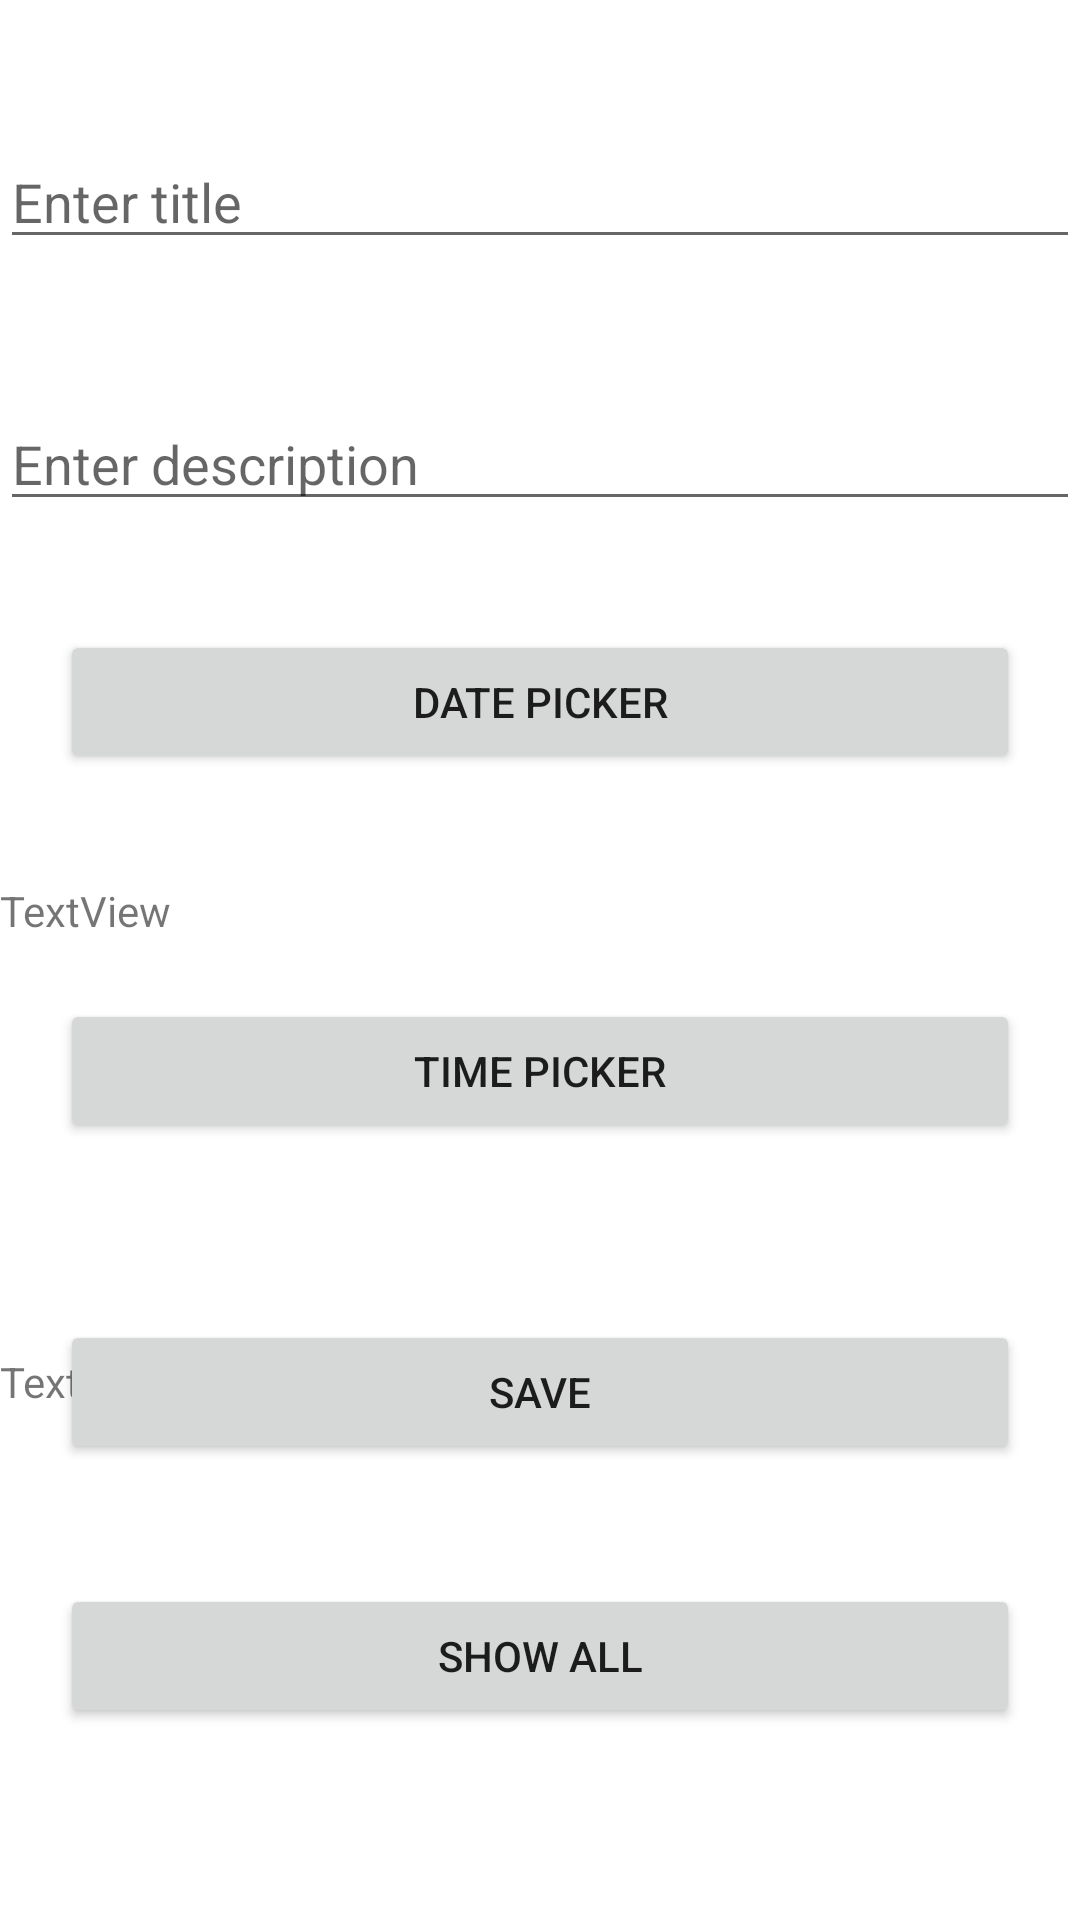

The Android layout XML behind this screen, and the referenced resources:
<!-- AndroidManifest.xml: application theme Theme.Firestore_crud -->
<!-- res/layout/activity_main.xml -->
<?xml version="1.0" encoding="utf-8"?>
<androidx.constraintlayout.widget.ConstraintLayout xmlns:android="http://schemas.android.com/apk/res/android"
    xmlns:app="http://schemas.android.com/apk/res-auto"
    xmlns:tools="http://schemas.android.com/tools"
    android:layout_width="match_parent"
    android:layout_height="match_parent"
    tools:context=".MainActivity">

    <EditText
        android:id="@+id/edit_title"
        android:layout_width="0dp"
        android:layout_height="wrap_content"
        android:layout_marginTop="45dp"
        android:ems="10"
        android:hint="Enter title"
        android:inputType="textPersonName"
        app:layout_constraintEnd_toEndOf="parent"
        app:layout_constraintHorizontal_bias="0.5"
        app:layout_constraintStart_toStartOf="parent"
        app:layout_constraintTop_toTopOf="parent" />

    <EditText
        android:id="@+id/edit_desc"
        android:layout_width="0dp"
        android:layout_height="wrap_content"
        android:layout_marginTop="46dp"
        android:ems="10"
        android:hint="Enter description"
        android:inputType="textPersonName"
        app:layout_constraintEnd_toEndOf="parent"
        app:layout_constraintHorizontal_bias="0.5"
        app:layout_constraintStart_toStartOf="parent"
        app:layout_constraintTop_toBottomOf="@+id/edit_title" />

    <Button
        android:id="@+id/datebtn"
        android:layout_width="0dp"
        android:layout_height="wrap_content"
        android:layout_marginHorizontal="20dp"
        android:layout_marginTop="210dp"
        android:text="Date Picker"
        app:layout_constraintEnd_toEndOf="parent"
        app:layout_constraintHorizontal_bias="0.5"
        app:layout_constraintStart_toStartOf="parent"
        app:layout_constraintTop_toTopOf="parent" />

    <TextView
        android:id="@+id/datetext"
        android:layout_width="0dp"
        android:layout_height="wrap_content"
        android:layout_marginTop="36dp"
        android:ems="10"
        android:hint="Date"
        android:text="TextView"
        app:layout_constraintEnd_toEndOf="parent"
        app:layout_constraintHorizontal_bias="0.0"
        app:layout_constraintStart_toStartOf="parent"
        app:layout_constraintTop_toBottomOf="@+id/datebtn" />

    <Button
        android:id="@+id/timebtn"
        android:layout_width="0dp"
        android:layout_height="wrap_content"
        android:layout_marginHorizontal="20dp"
        android:layout_marginTop="20dp"
        android:text="Time Picker"
        app:layout_constraintEnd_toEndOf="parent"
        app:layout_constraintHorizontal_bias="0.5"
        app:layout_constraintStart_toStartOf="parent"
        app:layout_constraintTop_toBottomOf="@+id/datetext" />

    <Button
        android:id="@+id/save_btn"
        android:layout_width="0dp"
        android:layout_height="wrap_content"
        android:layout_marginHorizontal="20dp"
        android:layout_marginBottom="40dp"
        android:text="Save"
        app:layout_constraintBottom_toTopOf="@+id/showall_btn"
        app:layout_constraintEnd_toEndOf="parent"
        app:layout_constraintHorizontal_bias="1.0"
        app:layout_constraintStart_toStartOf="parent" />

    <TextView
        android:id="@+id/textView2"
        android:layout_width="0dp"
        android:layout_height="wrap_content"
        android:layout_marginTop="70dp"
        android:text="TextView"
        app:layout_constraintEnd_toEndOf="parent"
        app:layout_constraintHorizontal_bias="0.5"
        app:layout_constraintStart_toStartOf="parent"
        app:layout_constraintTop_toBottomOf="@+id/timebtn" />

    <Button
        android:id="@+id/showall_btn"
        android:layout_width="0dp"
        android:layout_height="wrap_content"
        android:layout_marginHorizontal="20dp"
        android:layout_marginBottom="64dp"
        android:text="show All"
        app:layout_constraintBottom_toBottomOf="parent"
        app:layout_constraintEnd_toEndOf="parent"
        app:layout_constraintHorizontal_bias="0.0"
        app:layout_constraintStart_toStartOf="parent" />


</androidx.constraintlayout.widget.ConstraintLayout>
<!-- resources referenced by this layout -->
<resources>
  <style name="Theme.Firestore_crud" parent="Theme.MaterialComponents.DayNight.DarkActionBar">
          
          <item name="colorPrimary">@color/purple_500</item>
          <item name="colorPrimaryVariant">@color/purple_700</item>
          <item name="colorOnPrimary">@color/white</item>
          
          <item name="colorSecondary">@color/teal_200</item>
          <item name="colorSecondaryVariant">@color/teal_700</item>
          <item name="colorOnSecondary">@color/black</item>
          
          <item name="android:statusBarColor" tools:targetApi="l">?attr/colorPrimaryVariant</item>
          
      </style>
  <!-- not gathered from this repository: default colours our renderer supplied (Android Studio template values) -->
  <color name="purple_500">#FF6200EE</color>
  <color name="purple_700">#FF3700B3</color>
  <color name="teal_200">#FF03DAC5</color>
  <color name="teal_700">#FF018786</color>
  <color name="black">#FF000000</color>
  <color name="white">#FFFFFFFF</color>
</resources>
